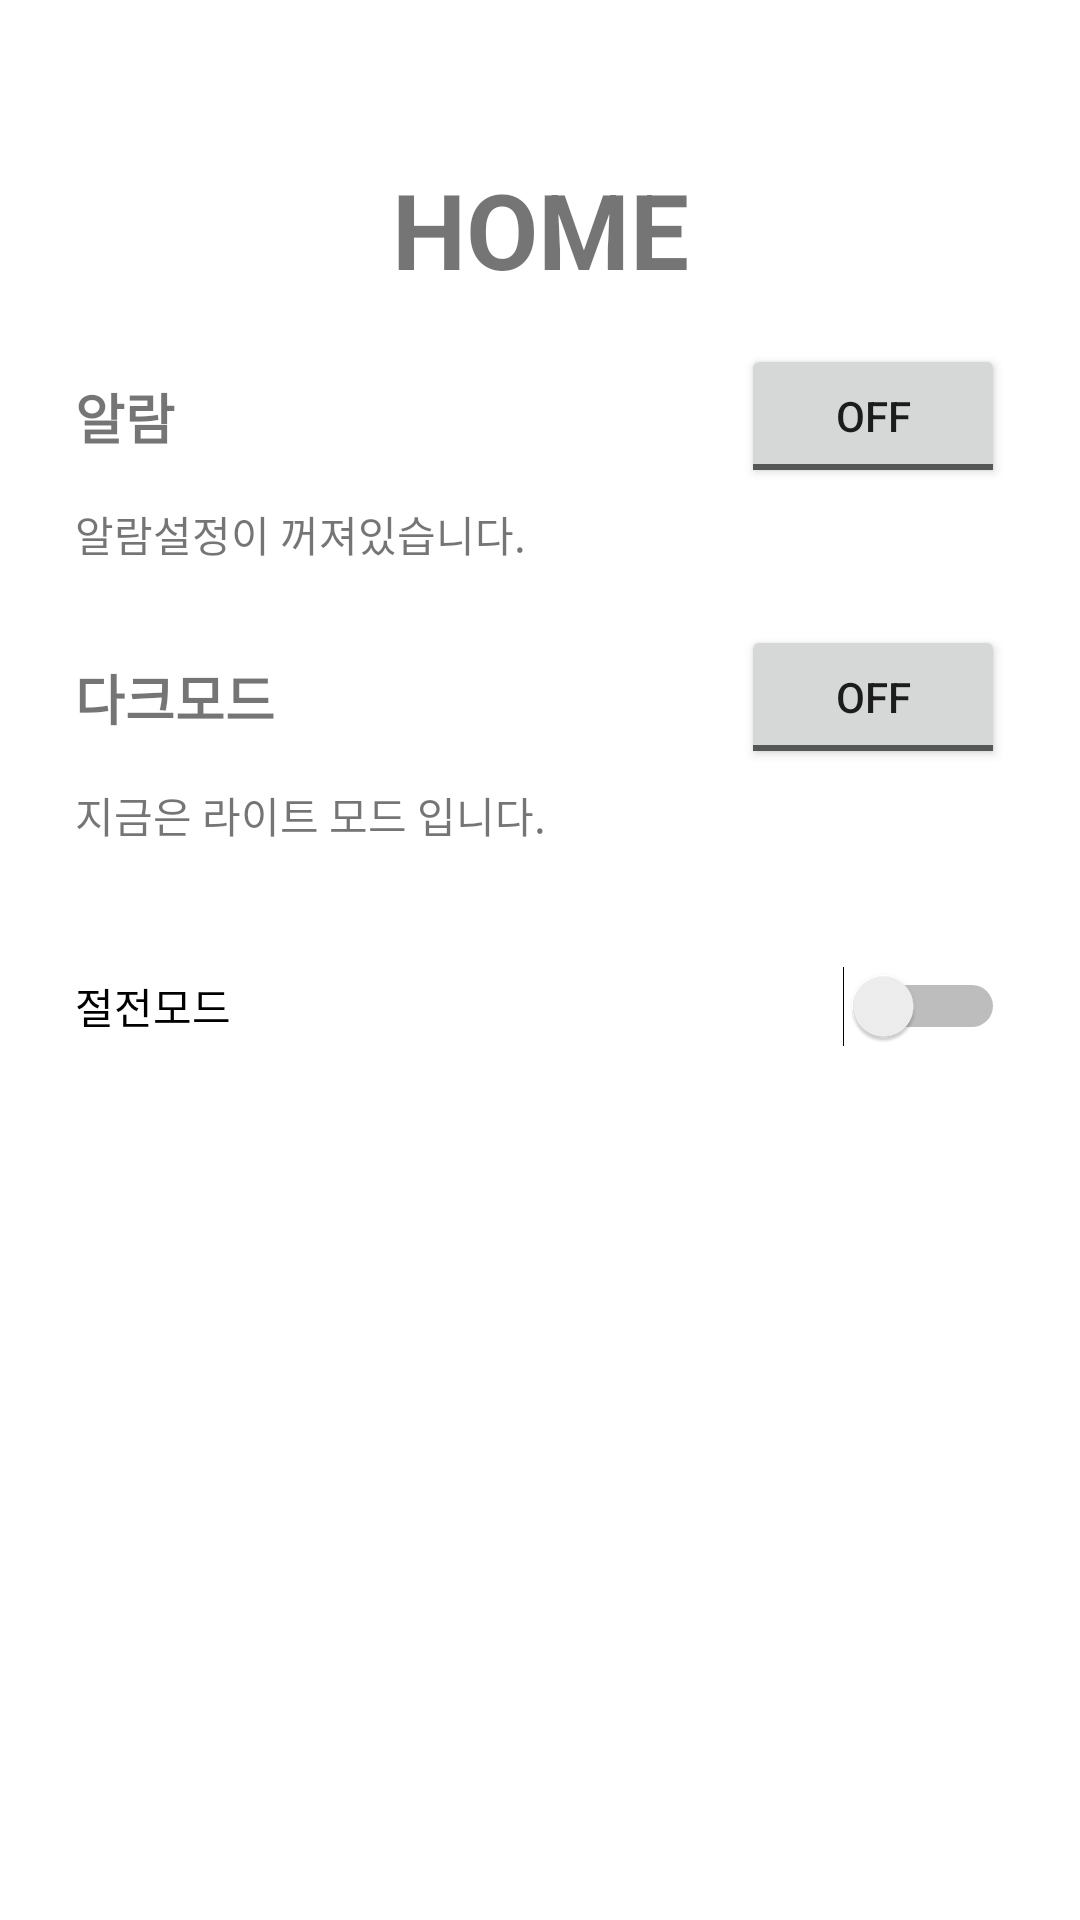

Write the Android layout XML for this screen, with the resource values it uses.
<!-- AndroidManifest.xml: application theme Theme.Widgets -->
<!-- res/layout/a3_toggle_switch.xml -->
<?xml version="1.0" encoding="utf-8"?>
<androidx.constraintlayout.widget.ConstraintLayout xmlns:android="http://schemas.android.com/apk/res/android"
    xmlns:app="http://schemas.android.com/apk/res-auto"
    xmlns:tools="http://schemas.android.com/tools"
    android:id="@+id/back"
    android:layout_width="match_parent"
    android:layout_height="match_parent"
    android:padding="5dp"
    tools:context=".A3_Toggle_Switch">

    <TextView
        android:id="@+id/toggle_switchTitle"
        style="@style/Widgets.Title.TextStyle"
        android:layout_width="wrap_content"
        android:layout_height="wrap_content"
        android:layout_marginTop="48dp"
        android:text="@string/home_title"
        app:layout_constraintEnd_toEndOf="parent"
        app:layout_constraintStart_toStartOf="parent"
        app:layout_constraintTop_toTopOf="parent" />

    <ToggleButton
        android:id="@+id/alarmToggleBtn"
        android:layout_width="wrap_content"
        android:layout_height="wrap_content"
        android:layout_marginTop="15dp"
        android:layout_marginEnd="20dp"
        android:checked="false"
        android:text="ToggleButton"
        app:layout_constraintEnd_toEndOf="parent"
        app:layout_constraintTop_toBottomOf="@+id/toggle_switchTitle" />

    <TextView
        android:id="@+id/textView2"
        style="@style/Widgets.Toggle.TextStyle"
        android:layout_width="wrap_content"
        android:layout_height="wrap_content"
        android:layout_marginStart="20dp"
        android:text="알람"
        app:layout_constraintBottom_toBottomOf="@+id/alarmToggleBtn"
        app:layout_constraintStart_toStartOf="parent"
        app:layout_constraintTop_toTopOf="@+id/alarmToggleBtn" />

    <TextView
        android:id="@+id/alarmResult"
        android:layout_width="wrap_content"
        android:layout_height="wrap_content"
        android:layout_marginStart="20dp"
        android:layout_marginTop="5dp"
        android:text="알람설정이 꺼져있습니다."
        app:layout_constraintStart_toStartOf="parent"
        app:layout_constraintTop_toBottomOf="@+id/alarmToggleBtn" />

    <TextView
        android:id="@+id/textView4"
        style="@style/Widgets.Toggle.TextStyle"
        android:layout_width="wrap_content"
        android:layout_height="wrap_content"
        android:layout_marginStart="20dp"
        android:text="다크모드"
        app:layout_constraintBottom_toBottomOf="@+id/darkModeToggleBtn"
        app:layout_constraintStart_toStartOf="parent"
        app:layout_constraintTop_toTopOf="@+id/darkModeToggleBtn" />

    <ToggleButton
        android:id="@+id/darkModeToggleBtn"
        android:layout_width="wrap_content"
        android:layout_height="wrap_content"
        android:layout_marginTop="20dp"
        android:layout_marginEnd="20dp"
        android:checked="false"
        android:text="ToggleButton"
        app:layout_constraintEnd_toEndOf="parent"
        app:layout_constraintTop_toBottomOf="@+id/alarmResult" />

    <TextView
        android:id="@+id/darkModeResult"
        android:layout_width="wrap_content"
        android:layout_height="wrap_content"
        android:layout_marginStart="20dp"
        android:layout_marginTop="5dp"
        android:text="지금은 라이트 모드 입니다."
        app:layout_constraintStart_toStartOf="parent"
        app:layout_constraintTop_toBottomOf="@+id/darkModeToggleBtn" />

    <Switch
        android:id="@+id/powerSavingSwitch"
        android:layout_width="0dp"
        android:layout_height="wrap_content"
        android:layout_marginTop="40dp"
        android:paddingLeft="20dp"
        android:paddingRight="20dp"
        android:text="절전모드"
        app:layout_constraintEnd_toEndOf="parent"
        app:layout_constraintStart_toStartOf="parent"
        app:layout_constraintTop_toBottomOf="@+id/darkModeResult" />

    <com.google.android.material.chip.ChipGroup
        android:id="@+id/chipGroup"
        android:layout_width="0dp"
        android:layout_height="wrap_content"
        android:layout_marginTop="50dp"
        app:layout_constraintEnd_toEndOf="parent"
        app:layout_constraintStart_toStartOf="parent"
        app:layout_constraintTop_toBottomOf="@+id/powerSavingSwitch" />


</androidx.constraintlayout.widget.ConstraintLayout>
<!-- resources referenced by this layout -->
<resources>
  <string name="home_title">HOME</string>
  <style name="Widgets.Title.TextStyle" parent="Widget.AppCompat.TextView">
          <item name="android:textSize">35sp</item>
          <item name="android:textStyle">bold</item>
          <item name="color">@color/black</item>
      </style>
  <style name="Widgets.Toggle.TextStyle" parent="Widget.AppCompat.TextView">
          <item name="android:textSize">18sp</item>
          <item name="android:textStyle">bold</item>
      </style>
  <style name="Theme.Widgets" parent="Theme.MaterialComponents.DayNight.NoActionBar">
          
          <item name="colorPrimary">@color/purple_500</item>
          <item name="colorPrimaryVariant">@color/purple_700</item>
          <item name="colorOnPrimary">@color/white</item>
          
          <item name="colorSecondary">@color/teal_200</item>
          <item name="colorSecondaryVariant">@color/teal_700</item>
          <item name="colorOnSecondary">@color/black</item>
          
          <item name="android:statusBarColor" tools:targetApi="l">?attr/colorPrimaryVariant</item>
          
      </style>
  <!-- not gathered from this repository: default colours our renderer supplied (Android Studio template values) -->
  <color name="purple_500">#FF6200EE</color>
  <color name="purple_700">#FF3700B3</color>
  <color name="teal_200">#FF03DAC5</color>
  <color name="teal_700">#FF018786</color>
  <color name="black">#FF000000</color>
  <color name="white">#FFFFFFFF</color>
</resources>
